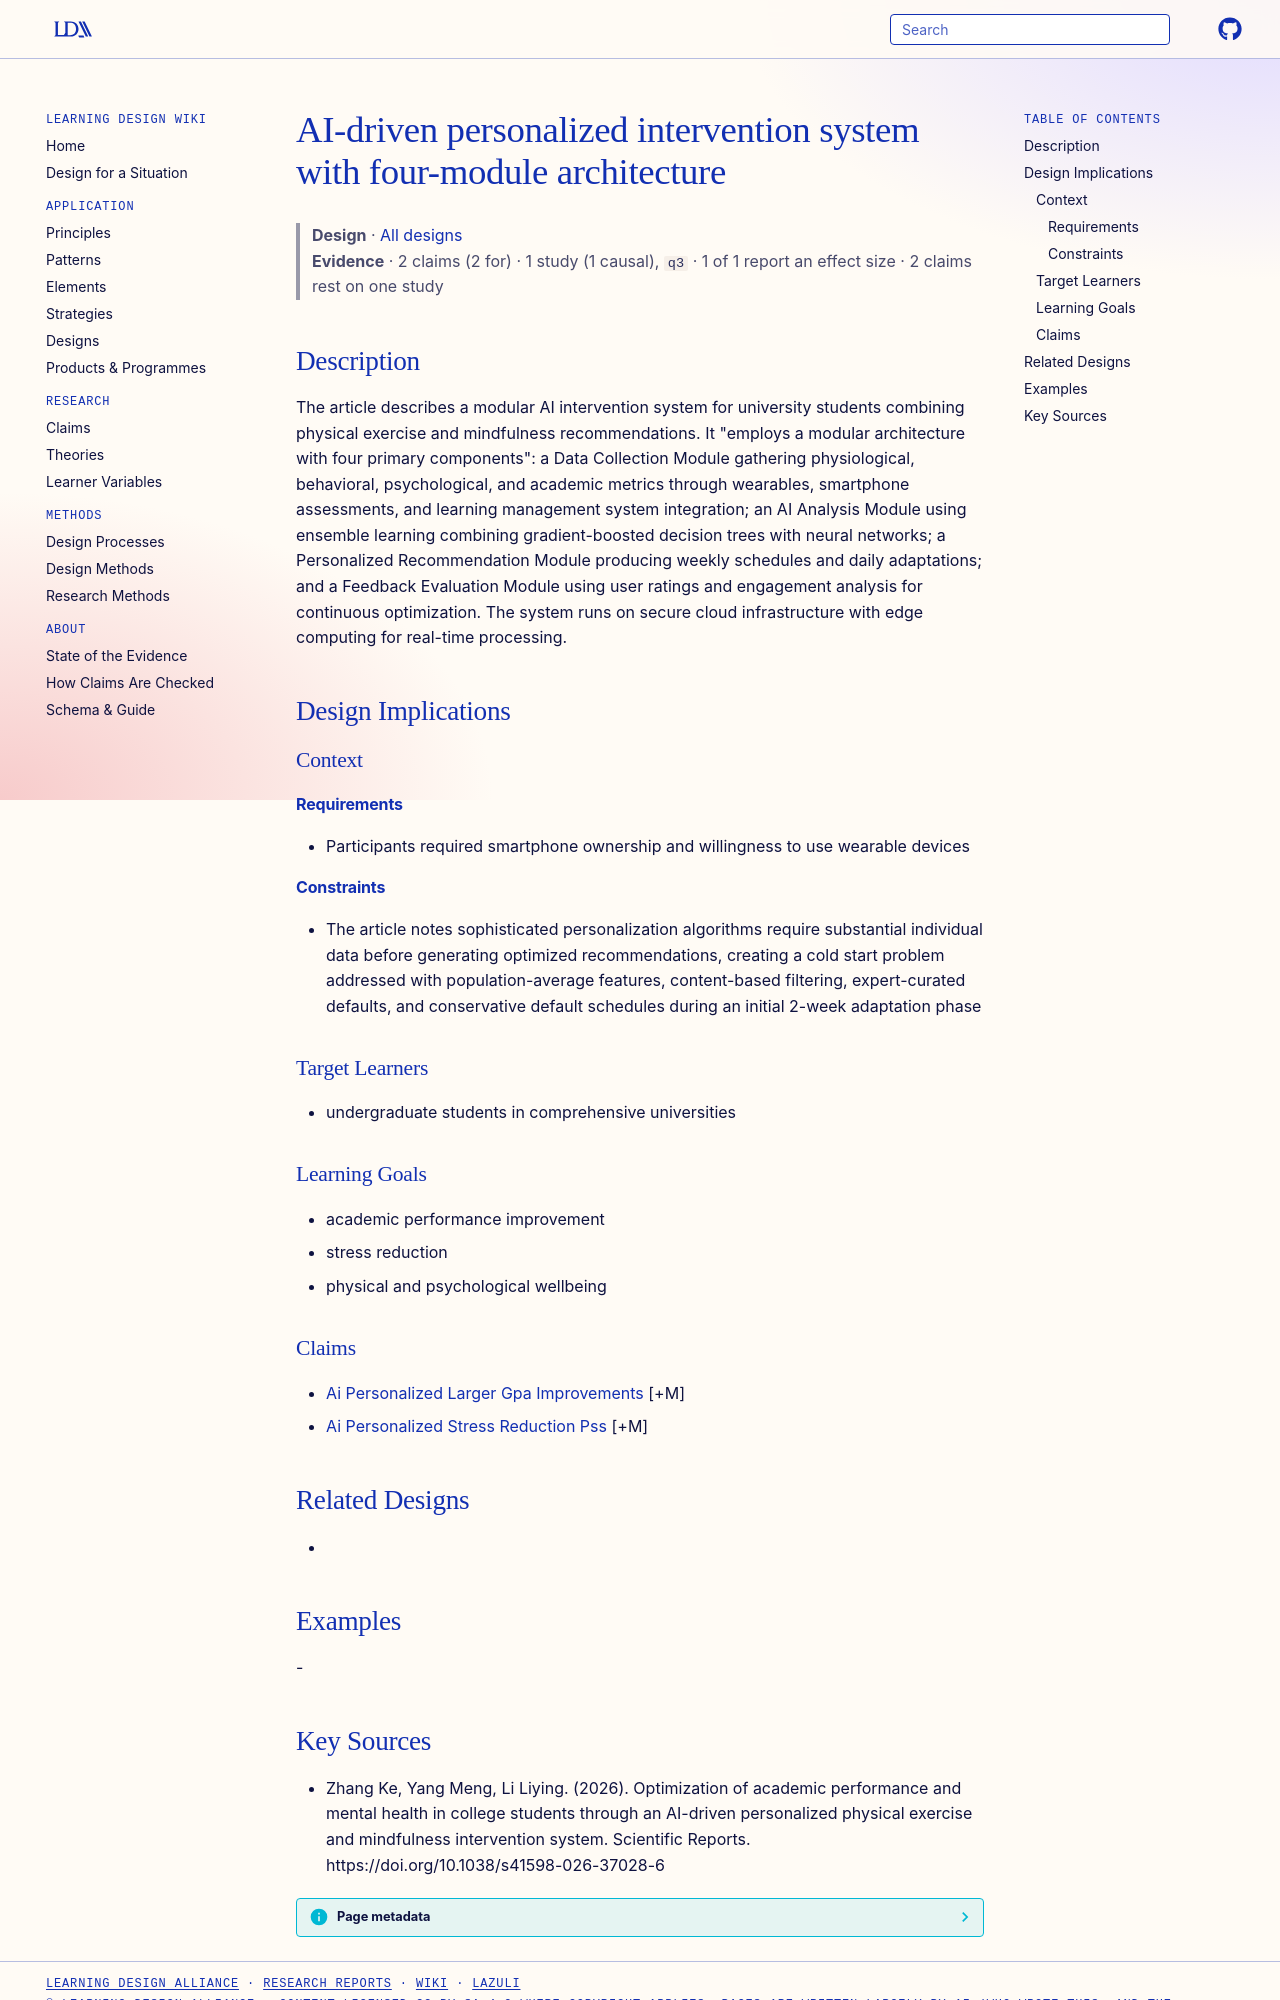

repository: Learning-Design-Alliance/learning-wiki · page: designs/ai-personalized-intervention-system-four-modules/index.html · generator: mkdocs

---
type: design
id: ai-personalized-intervention-system-four-modules
title: AI-driven personalized intervention system with four-module architecture
description: The article describes a modular AI intervention system for university students combining physical exercise and mindfulness recommendations.
status: review
generated:
  by: "process:settle-candidates"
  at: 2026-11-22
sources:
  - id: zhang-ke-2026
    resource: "https://doi.org/10.1038/s41598-026-37028-6"
    title: "Zhang Ke, Yang Meng, Li Liying. (2026). Optimization of academic performance and mental health in college students through an AI-driven personalized physical exercise and mindfulness intervention system. Scientific Reports. https://doi.org/10.1038/s41598-026-37028-6"
    author: Zhang Ke, Yang Meng, Li Liying
---

# AI-driven personalized intervention system with four-module architecture

> **Design** · [All designs](index.md)
> **Evidence** · 2 claims (2 for) · 1 study (1 causal), `q3` · 1 of 1 report an effect size · 2 claims rest on one study

## Description
The article describes a modular AI intervention system for university students combining physical exercise and mindfulness recommendations. It "employs a modular architecture with four primary components": a Data Collection Module gathering physiological, behavioral, psychological, and academic metrics through wearables, smartphone assessments, and learning management system integration; an AI Analysis Module using ensemble learning combining gradient-boosted decision trees with neural networks; a Personalized Recommendation Module producing weekly schedules and daily adaptations; and a Feedback Evaluation Module using user ratings and engagement analysis for continuous optimization. The system runs on secure cloud infrastructure with edge computing for real-time processing.

## Design Implications

### Context
#### Requirements
- Participants required smartphone ownership and willingness to use wearable devices
#### Constraints
- The article notes sophisticated personalization algorithms require substantial individual data before generating optimized recommendations, creating a cold start problem addressed with population-average features, content-based filtering, expert-curated defaults, and conservative default schedules during an initial 2-week adaptation phase

### Target Learners
- undergraduate students in comprehensive universities

### Learning Goals
- academic performance improvement
- stress reduction
- physical and psychological wellbeing

### Claims
- [Ai Personalized Larger Gpa Improvements](../claims/ai-personalized-larger-gpa-improvements.md) [+M]
- [Ai Personalized Stress Reduction Pss](../claims/ai-personalized-stress-reduction-pss.md) [+M]

## Related Designs
- 

## Examples
-
